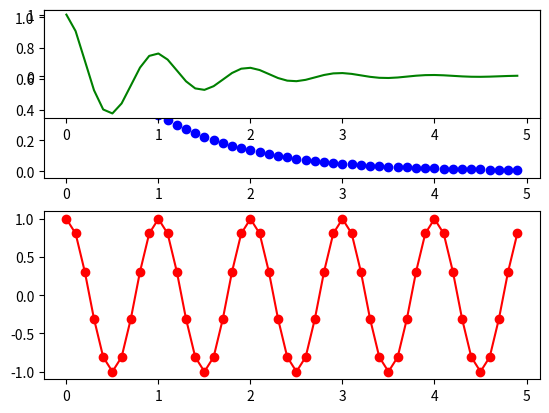

This chart was generated by the following Python code:
# Try running this program.
# Then change it to generate another subplot with the product of y1 and y2.

import numpy as np
import matplotlib.pyplot as plt

plt.figure(1)

t = np.arange(0.0, 5.0, 0.1)  # try printing t

plt.subplot(2, 1, 1)
y1 = np.exp(-t)
plt.plot(t, y1, 'bo')  # try 'g' or 'bo' or 'k+'

plt.subplot(2, 1, 2)
y2 = np.cos(2*np.pi*t)
plt.plot(t, y2, 'ro-')

plt.subplot(3, 1, 1)
y3 = y1 * y2
plt.plot(t, y3, 'g')
plt.show()

